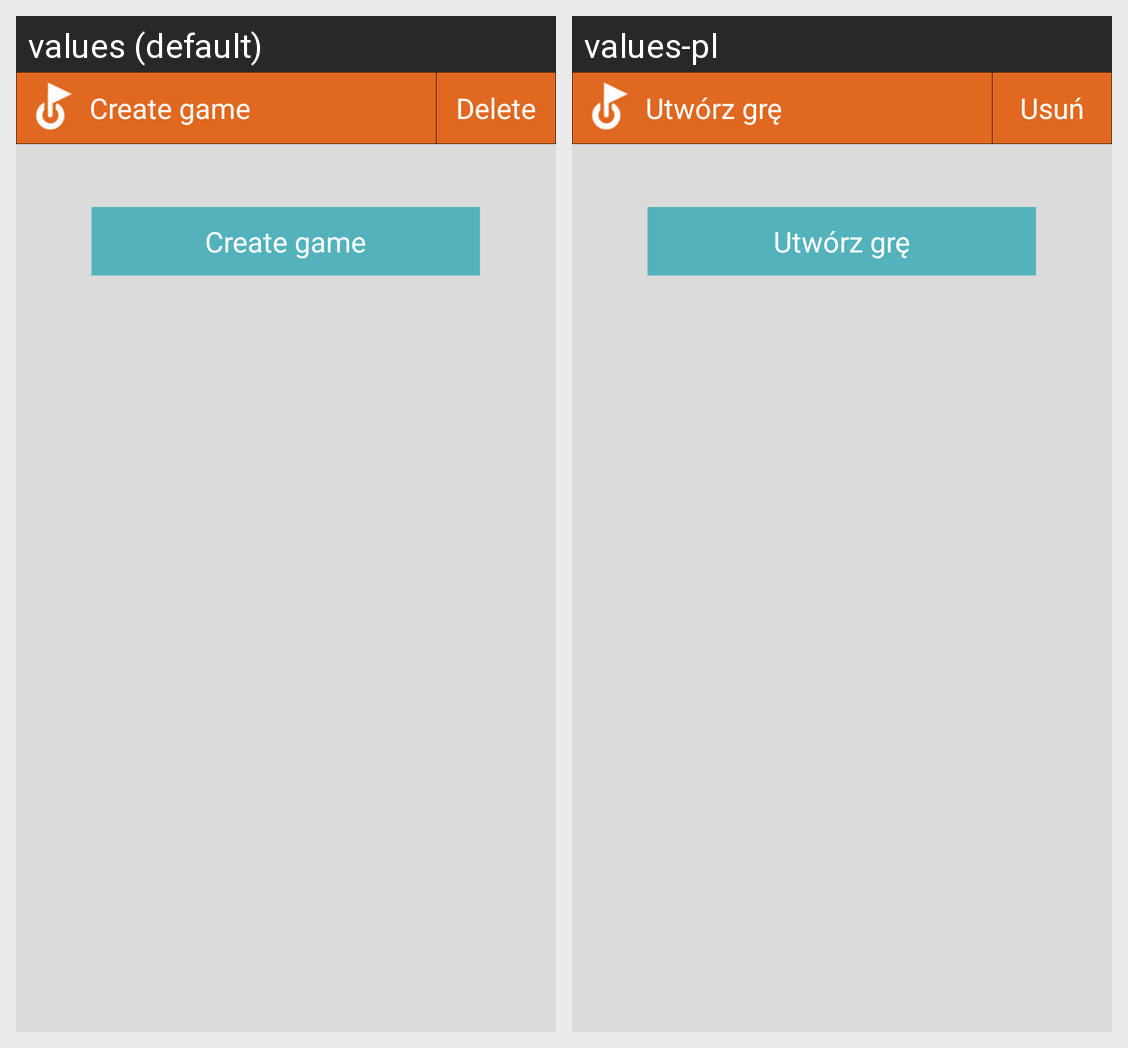

This grid shows one Android layout under two languages. Give, for every string resource on the screen, its name, the default text and each shown locale's text.
Android screen res/layout/activity_creategame.xml rendered under 2 locales, left to right: values (default), values-pl. Device: Nexus 5 (rendered at 1080×1920; each locale shown at half size, 540×960, under a caption strip naming it); theme Theme.
Strings drawn on this screen, with the default value and each locale's value (text and hints the layout hard-codes, and strings that could not be matched under every locale, appear in the picture but are not listed):

delete
  values: Delete
  values-pl: Usuń

game_create_game
  values: Create game
  values-pl: Utwórz grę
